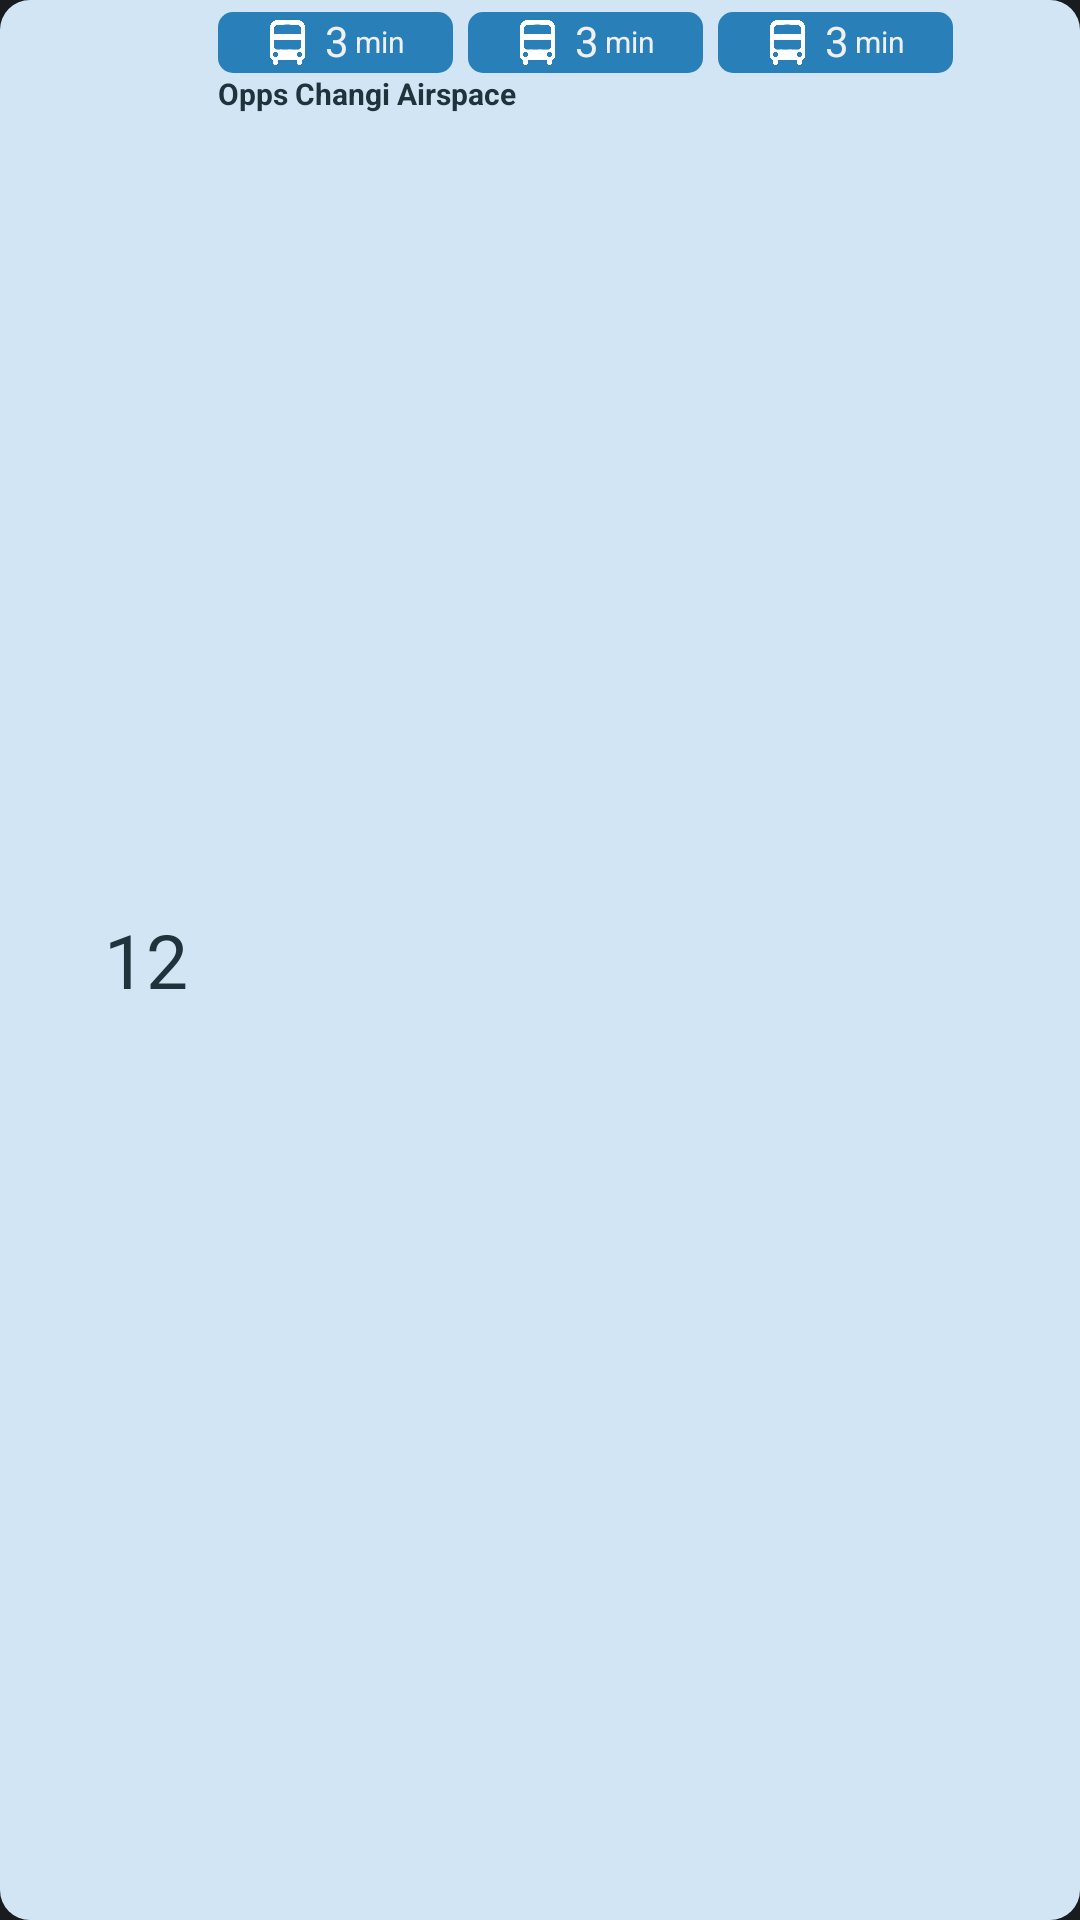

Reconstruct the res/layout file that produces this screen, plus the resources it refers to.
<!-- AndroidManifest.xml: application theme Theme.SGBusTimingWidget -->
<!-- res/layout/widget_arrival_item_wide.xml -->
<LinearLayout xmlns:android="http://schemas.android.com/apk/res/android"
    android:orientation="horizontal"
    android:layout_width="match_parent"
    android:layout_height="wrap_content"
    android:id="@+id/widgetItemContainer"
    android:layout_marginVertical="2dp"
    android:background="@drawable/widget_arrival_item_background"
    >

    <LinearLayout
        android:id="@+id/layoutBusNoBox"
        android:layout_width="match_parent"
        android:layout_height="match_parent"
        android:layout_weight="4">

        <TextView android:id="@+id/textBusNo"
            android:layout_width="match_parent"
            android:layout_height="wrap_content"
            android:textColor="@color/widget_on_secondary_bg"
            android:gravity="end"
            android:layout_gravity="center_vertical"
            android:text="12"
            android:textSize="25dp"
            android:paddingHorizontal="10dp"
            ></TextView>

    </LinearLayout>

    <LinearLayout
        android:id="@+id/layoutRight"
        android:layout_width="match_parent"
        android:layout_height="match_parent"
        android:orientation="vertical"
        android:layout_weight="1">

        <LinearLayout
            android:layout_width="250dp"
            android:layout_height="wrap_content"
            android:orientation="horizontal"
            android:gravity="bottom">

            <LinearLayout
                android:layout_width="match_parent"
                android:layout_height="wrap_content"
                android:orientation="horizontal"
                android:clipToOutline="true"
                android:background="@drawable/widget_bus_status_background"
                android:layout_marginRight="5dp"
                android:layout_marginTop="3dp"
                android:layout_weight="1">

                <LinearLayout
                    android:id="@+id/layoutNextBus"
                    android:paddingVertical="2dp"
                    android:paddingHorizontal="5dp"
                    android:gravity="center"
                    android:layout_width="match_parent"
                    android:background="@color/neutral_blue"
                    android:layout_height="wrap_content">

                    <ImageView
                        android:id="@+id/iconBusStatus"
                        android:layout_width="15dp"
                        android:layout_height="15dp"
                        android:layout_marginRight="5dp"
                        android:src="@drawable/icon_double"
                        android:tintMode="src_atop" />

                    <TextView
                        android:id="@+id/textBusArrivalPrimary"
                        android:layout_width="wrap_content"
                        android:layout_height="wrap_content"
                        android:textColor="@color/material_dynamic_neutral95"
                        android:text="3"
                        android:layout_marginRight="2dp"
                        android:includeFontPadding="false"/>

                    <TextView
                        android:id="@+id/textPrimaryMin"
                        android:layout_width="wrap_content"
                        android:layout_height="wrap_content"
                        android:includeFontPadding="false"
                        android:textSize="10dp"
                        android:gravity="bottom"
                        android:textColor="@color/material_dynamic_neutral95"
                        android:text="min"/>
                </LinearLayout>
            </LinearLayout>

            <LinearLayout
                android:layout_width="match_parent"
                android:layout_height="wrap_content"
                android:orientation="horizontal"
                android:clipToOutline="true"
                android:background="@drawable/widget_bus_status_background"
                android:layout_marginRight="5dp"
                android:layout_marginTop="3dp"
                android:layout_weight="1">

                <LinearLayout
                    android:id="@+id/layoutNextBus2"
                    android:paddingVertical="2dp"
                    android:paddingHorizontal="5dp"
                    android:gravity="center"
                    android:layout_width="match_parent"
                    android:background="@color/neutral_blue"
                    android:layout_height="wrap_content">

                    <ImageView
                        android:id="@+id/iconBusStatus2"
                        android:layout_width="15dp"
                        android:layout_height="15dp"
                        android:layout_marginRight="5dp"
                        android:src="@drawable/icon_double"
                        android:tintMode="src_atop" />

                    <TextView
                        android:id="@+id/textBusArrival2"
                        android:layout_width="wrap_content"
                        android:layout_height="wrap_content"
                        android:textColor="@color/material_dynamic_neutral95"
                        android:text="3"
                        android:layout_marginRight="2dp"
                        android:includeFontPadding="false"/>

                    <TextView
                        android:id="@+id/textMin2"
                        android:layout_width="wrap_content"
                        android:layout_height="wrap_content"
                        android:includeFontPadding="false"
                        android:textSize="10dp"
                        android:gravity="bottom"
                        android:textColor="@color/material_dynamic_neutral95"
                        android:text="min"/>
                </LinearLayout>
            </LinearLayout>

            <LinearLayout
                android:layout_width="match_parent"
                android:layout_height="wrap_content"
                android:orientation="horizontal"
                android:clipToOutline="true"
                android:background="@drawable/widget_bus_status_background"
                android:layout_marginRight="5dp"
                android:layout_marginTop="3dp"
                android:layout_weight="1">

                <LinearLayout
                    android:id="@+id/layoutNextBus3"
                    android:paddingVertical="2dp"
                    android:paddingHorizontal="5dp"
                    android:gravity="center"
                    android:layout_width="match_parent"
                    android:background="@color/neutral_blue"
                    android:layout_height="wrap_content">

                    <ImageView
                        android:id="@+id/iconBusStatus3"
                        android:layout_width="15dp"
                        android:layout_height="15dp"
                        android:layout_marginRight="5dp"
                        android:src="@drawable/icon_double"
                        android:tintMode="src_atop" />

                    <TextView
                        android:id="@+id/textBusArrival3"
                        android:layout_width="wrap_content"
                        android:layout_height="wrap_content"
                        android:textColor="@color/material_dynamic_neutral95"
                        android:text="3"
                        android:layout_marginRight="2dp"
                        android:includeFontPadding="false"/>

                    <TextView
                        android:id="@+id/textMin3"
                        android:layout_width="wrap_content"
                        android:layout_height="wrap_content"
                        android:includeFontPadding="false"
                        android:textSize="10dp"
                        android:gravity="bottom"
                        android:textColor="@color/material_dynamic_neutral95"
                        android:text="min"/>
                </LinearLayout>
            </LinearLayout>















        </LinearLayout>



        <TextView
            android:id="@+id/textBusStopName"
            android:layout_width="match_parent"
            android:layout_height="wrap_content"
            android:gravity="start"
            android:textColor="@color/widget_on_secondary_bg"
            android:layout_gravity="center_vertical"
            android:textSize="10dp"
            android:textStyle="bold"
            android:text="Opps Changi Airspace"
            ></TextView>
    </LinearLayout>




</LinearLayout>
<!-- resources referenced by this layout -->
<resources>
  <color name="neutral_blue">#2980b9</color>
  <color name="widget_on_secondary_bg">@color/material_dynamic_secondary90</color>
  <!-- drawable icon_double: png bitmap (drawable-hdpi, 10243 bytes) -->
  <!-- drawable widget_arrival_item_background (drawable-v31) -->
  <?xml version="1.0" encoding="utf-8"?>
  <shape xmlns:android="http://schemas.android.com/apk/res/android" >
      <stroke
          android:width="0dp"
          android:color="@color/black" />
  
      <solid android:color="@color/widget_secondary_bg_02" />
  
      <padding
          android:left="1dp"
          android:right="1dp"
          android:bottom="1dp"
          android:top="1dp" />
  
      <corners
          android:radius="10dp"/>
  
  </shape>
  <!-- drawable widget_bus_status_background (drawable-v31) -->
  <?xml version="1.0" encoding="utf-8"?>
  <shape xmlns:android="http://schemas.android.com/apk/res/android" >
      <stroke
          android:width="0dp"
          android:color="@color/black" />
  
      <corners
          android:radius="5dp"/>
  </shape>
  <style name="Theme.SGBusTimingWidget" parent="Theme.MaterialComponents.DayNight.DarkActionBar">
          
          <item name="colorPrimary">@color/purple_200</item>
          <item name="colorPrimaryVariant">@color/purple_700</item>
          <item name="colorOnPrimary">@color/black</item>
          
          <item name="colorSecondary">@color/teal_200</item>
          <item name="colorSecondaryVariant">@color/teal_200</item>
          <item name="colorOnSecondary">@color/black</item>
          
          <item name="android:statusBarColor" tools:targetApi="l">?attr/colorPrimaryVariant</item>
          
      </style>
  <color name="black">#FF000000</color>
  <color name="widget_secondary_bg_02">@color/material_dynamic_secondary40</color>
  <color name="purple_200">#FFBB86FC</color>
  <color name="purple_700">#FF3700B3</color>
  <color name="teal_200">#FF03DAC5</color>
</resources>
